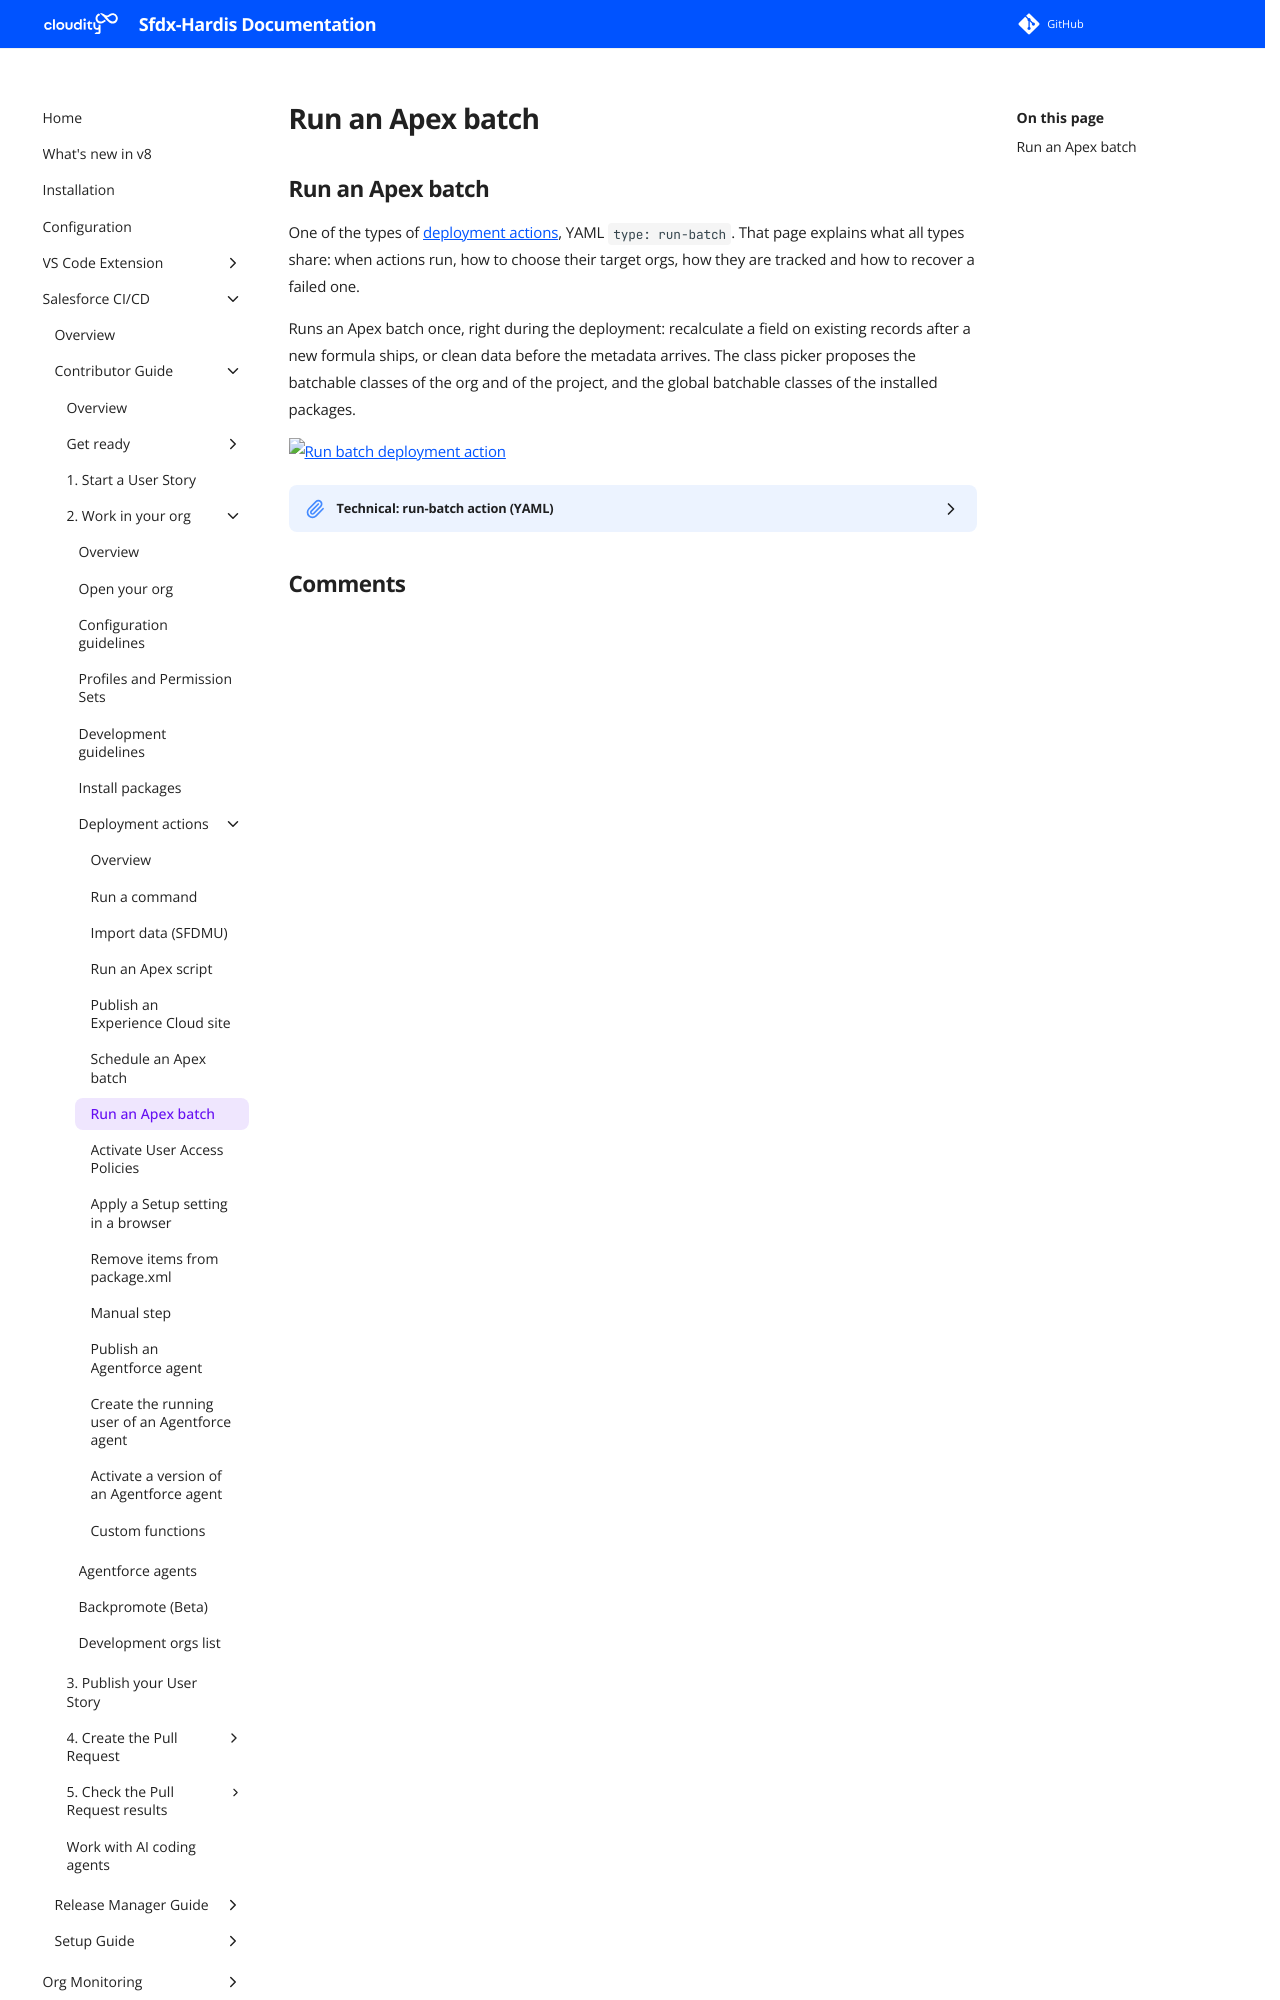

repository: hardisgroupcom/sfdx-hardis · page: salesforce-devops-work-on-user-story-deployment-actions-run-batch/index.html · generator: mkdocs

---
title: "Run an Apex batch - Salesforce deployment action"
description: "Run an Apex batch once during a Salesforce deployment, and wait for its result or let the deployment go on."
---
<!-- markdownlint-disable MD013 -->
